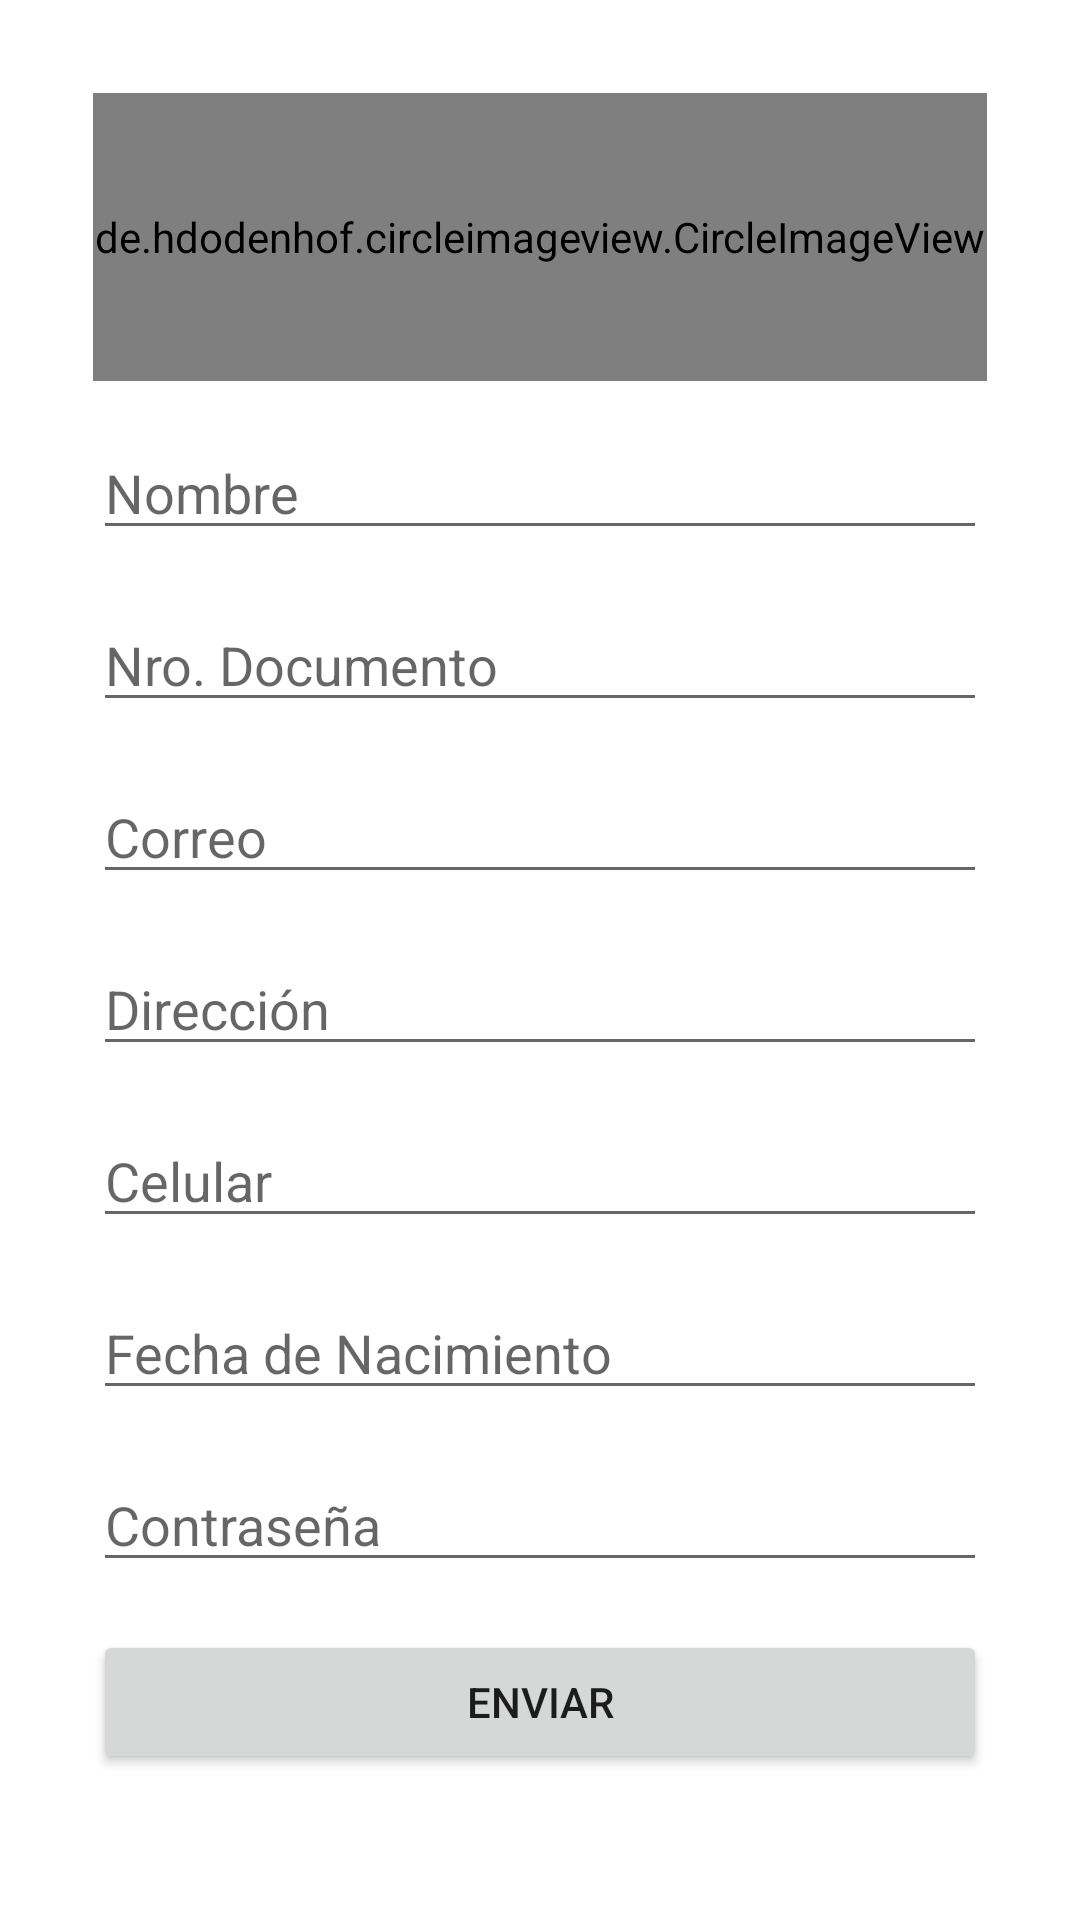

Android layout source for this screen:
<!-- AndroidManifest.xml: application theme Theme.Mascotas -->
<!-- res/layout/fragment_formulario.xml -->
<ScrollView xmlns:android="http://schemas.android.com/apk/res/android"
    xmlns:app="http://schemas.android.com/apk/res-auto"
    xmlns:tools="http://schemas.android.com/tools"
    android:layout_width="match_parent"
    android:layout_height="match_parent">

    <LinearLayout
        android:orientation="vertical"
        android:layout_width="match_parent"
        android:layout_height="wrap_content"
        android:layout_margin="15dp"
        android:padding="16dp">


    
        <de.hdodenhof.circleimageview.CircleImageView
            xmlns:app="http://schemas.android.com/apk/res-auto"
            android:id="@+id/profile_image"
            android:layout_width="match_parent"
            android:layout_height="96dp"
            android:src="@drawable/perfil1"
            app:civ_border_width="2dp"
            app:civ_border_color="#FF000000"
            android:layout_marginBottom="15dp"/>
        
        <EditText
            android:id="@+id/editTextNombre"
            android:layout_width="match_parent"
            android:layout_height="wrap_content"
            android:hint="@string/nombre"
            android:inputType="textPersonName"
            android:layout_marginBottom="16dp"/>

        
        <EditText
            android:id="@+id/editTextDocumento"
            android:layout_width="match_parent"
            android:layout_height="wrap_content"
            android:hint="@string/nroDocumento"
            android:inputType="number"
            android:layout_marginBottom="16dp"/>

        
        <EditText
            android:id="@+id/editTextCorreo"
            android:layout_width="match_parent"
            android:layout_height="wrap_content"
            android:hint="@string/correo"
            android:inputType="textEmailAddress"
            android:layout_marginBottom="16dp"/>

        
        <EditText
            android:id="@+id/editTextDireccion"
            android:layout_width="match_parent"
            android:layout_height="wrap_content"
            android:hint="@string/direccion"
            android:inputType="textPostalAddress"
            android:layout_marginBottom="16dp"/>

        
        <EditText
            android:id="@+id/editTextCelular"
            android:layout_width="match_parent"
            android:layout_height="wrap_content"
            android:hint="@string/celular"
            android:inputType="phone"
            android:layout_marginBottom="16dp"/>

        
        <EditText
            android:id="@+id/editTextFechaNacimiento"
            android:layout_width="match_parent"
            android:layout_height="wrap_content"
            android:hint="@string/fechaNacimiento"
            android:inputType="date"
            android:layout_marginBottom="16dp"/>

        
        <EditText
            android:id="@+id/editTextContraseña"
            android:layout_width="match_parent"
            android:layout_height="wrap_content"
            android:hint="@string/password"
            android:inputType="textPassword"
            android:layout_marginBottom="16dp"/>

        
        <Button
            android:id="@+id/btnEnviar"
            android:layout_width="match_parent"
            android:layout_height="wrap_content"
            android:text="@string/enviar" />

    </LinearLayout>
</ScrollView>
<!-- resources referenced by this layout -->
<resources>
  <string name="celular">Celular</string>
  <string name="correo">Correo</string>
  <string name="direccion">Dirección</string>
  <string name="enviar">Enviar</string>
  <string name="fechaNacimiento">Fecha de Nacimiento</string>
  <string name="nombre">Nombre</string>
  <string name="nroDocumento">Nro. Documento</string>
  <string name="password">Contraseña</string>
  <style name="Theme.Mascotas" parent="Theme.MaterialComponents.DayNight.DarkActionBar">
          
          <item name="colorPrimary">@color/purple_500</item>
          <item name="colorPrimaryVariant">@color/purple_700</item>
          <item name="colorOnPrimary">@color/white</item>
          
          <item name="colorSecondary">@color/teal_200</item>
          <item name="colorSecondaryVariant">@color/teal_700</item>
          <item name="colorOnSecondary">@color/black</item>
          
          <item name="android:statusBarColor" tools:targetApi="l">?attr/colorPrimaryVariant</item>
          
  
          <item name="windowActionBar">false</item>
          <item name="windowNoTitle">true</item>
      </style>
  <!-- not gathered from this repository: default colours our renderer supplied (Android Studio template values) -->
  <color name="purple_500">#FF6200EE</color>
  <color name="purple_700">#FF3700B3</color>
  <color name="teal_200">#FF03DAC5</color>
  <color name="teal_700">#FF018786</color>
  <color name="black">#FF000000</color>
  <color name="white">#FFFFFFFF</color>
</resources>
